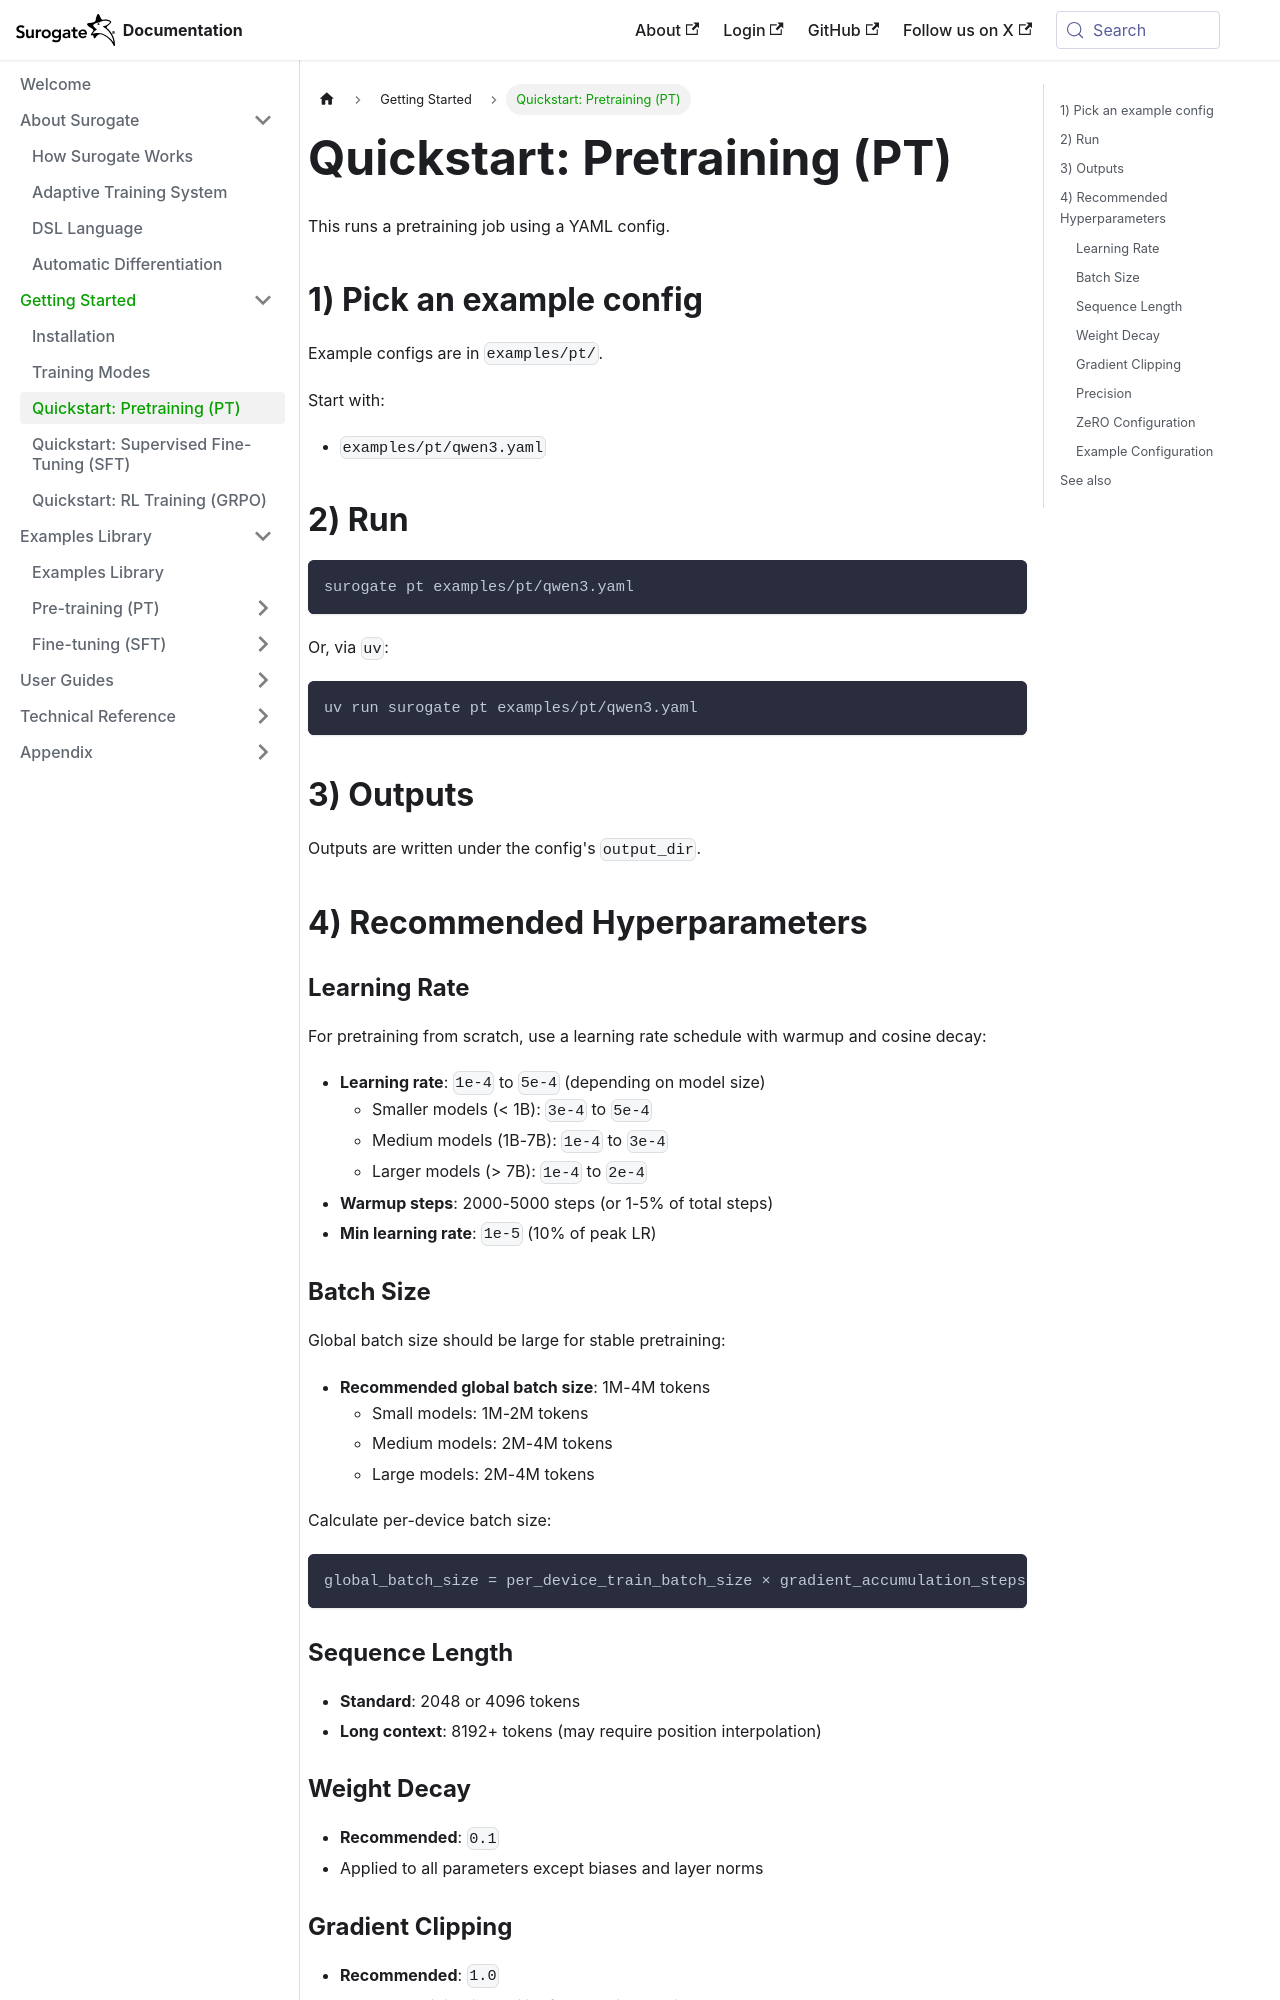

repository: invergent-ai/surogate-docs · page: getting-started/quickstart-pretraining.html · generator: docusaurus

# Quickstart: Pretraining (PT)

This runs a pretraining job using a YAML config.

## 1) Pick an example config

Example configs are in `examples/pt/`.

Start with:
- `examples/pt/qwen3.yaml`

## 2) Run

```bash
surogate pt examples/pt/qwen3.yaml
```

Or, via `uv`:

```bash
uv run surogate pt examples/pt/qwen3.yaml
```

## 3) Outputs

Outputs are written under the config's `output_dir`.

## 4) Recommended Hyperparameters

### Learning Rate

For pretraining from scratch, use a learning rate schedule with warmup and cosine decay:

- **Learning rate**: `1e-4` to `5e-4` (depending on model size)
  - Smaller models (< 1B): `3e-4` to `5e-4`
  - Medium models (1B-7B): `1e-4` to `3e-4`
  - Larger models (> 7B): `1e-4` to `2e-4`
- **Warmup steps**: 2000-5000 steps (or 1-5% of total steps)
- **Min learning rate**: `1e-5` (10% of peak LR)

### Batch Size

Global batch size should be large for stable pretraining:

- **Recommended global batch size**: 1M-4M tokens
  - Small models: 1M-2M tokens
  - Medium models: 2M-4M tokens
  - Large models: 2M-4M tokens

Calculate per-device batch size:
```
global_batch_size = per_device_train_batch_size × gradient_accumulation_steps × num_gpus × sequence_len
```

### Sequence Length

- **Standard**: 2048 or 4096 tokens
- **Long context**: 8192+ tokens (may require position interpolation)
